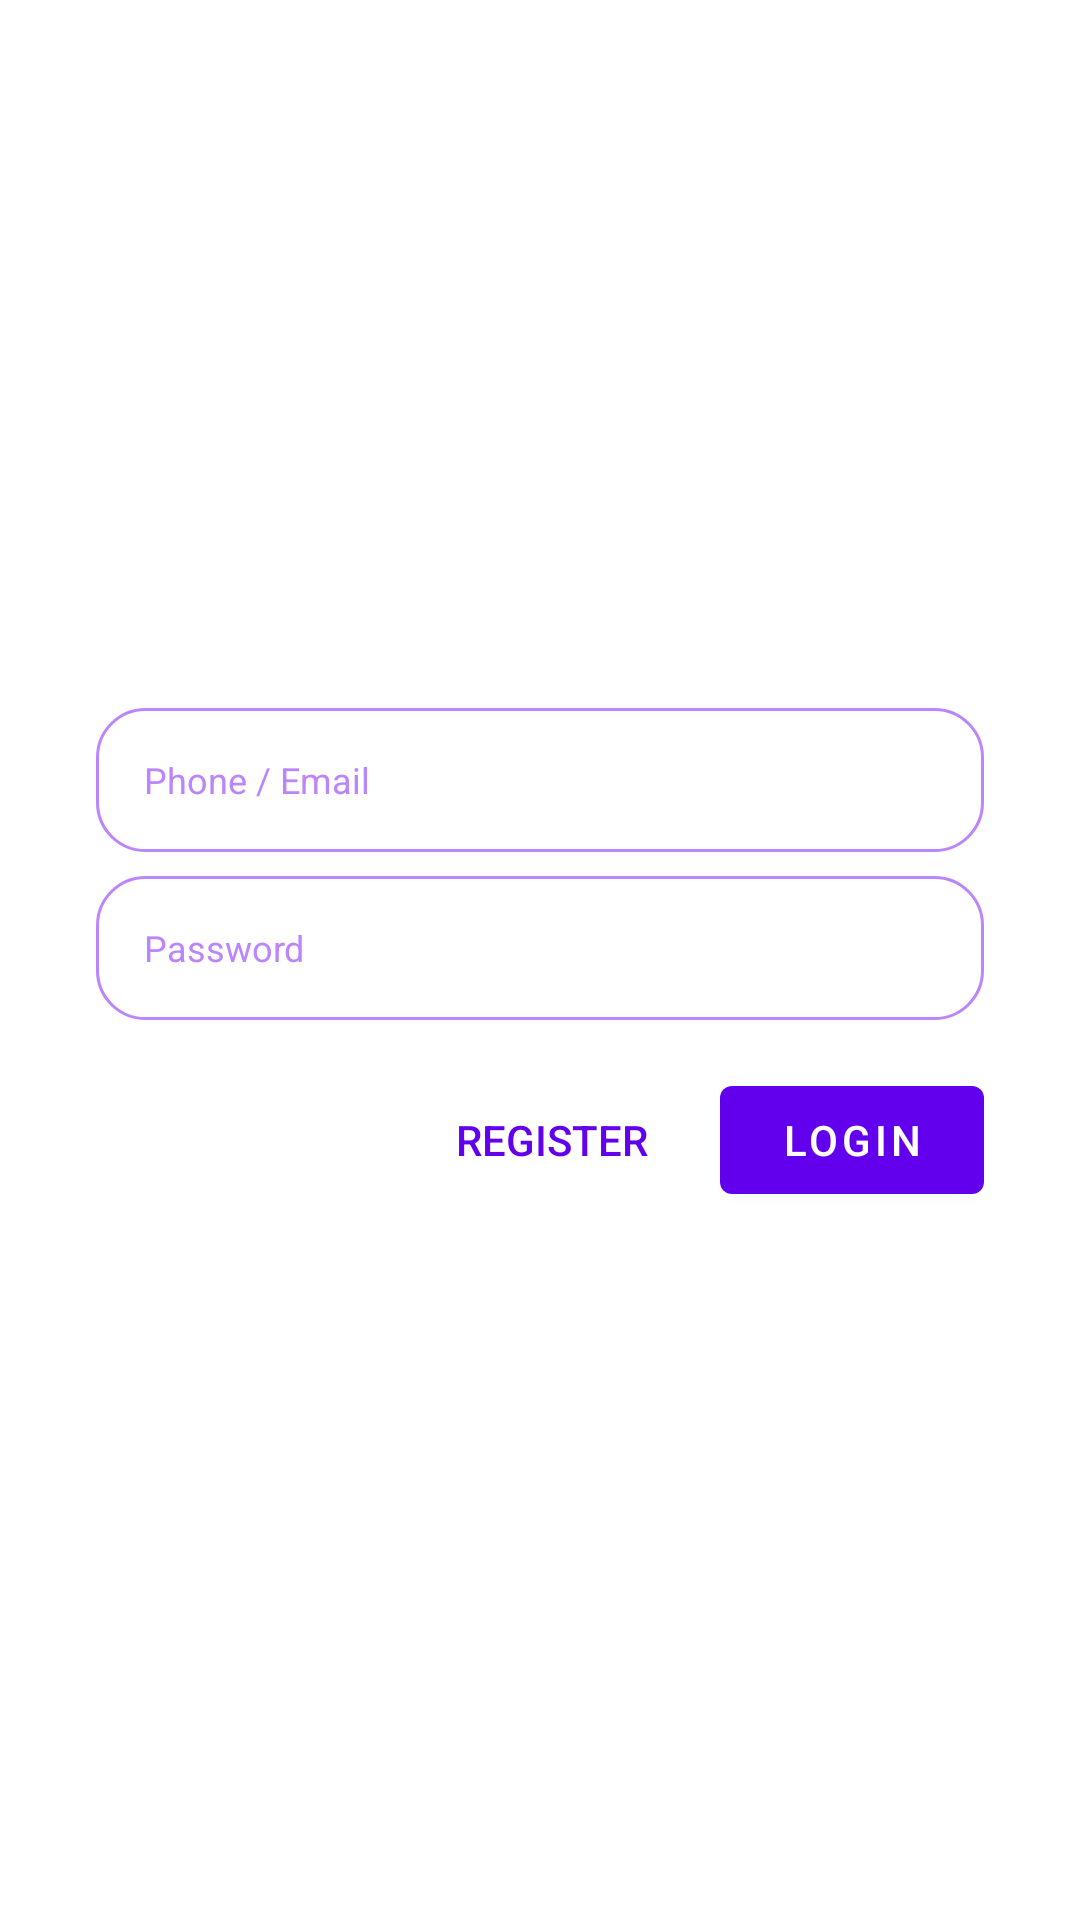

Here is an Android app screen rendered from its layout file. Give the layout XML and the strings, colors and styles it references.
<!-- AndroidManifest.xml: application theme Theme.AccountSample -->
<!-- res/layout/fragment_login.xml -->
<?xml version="1.0" encoding="utf-8"?>
<androidx.constraintlayout.widget.ConstraintLayout xmlns:android="http://schemas.android.com/apk/res/android"
    android:layout_width="match_parent"
    android:layout_height="match_parent"
    xmlns:app="http://schemas.android.com/apk/res-auto">
    <EditText
        android:id="@+id/editPhone"
        app:layout_constraintVertical_chainStyle="packed"
        app:layout_constraintTop_toTopOf="parent"
        android:background="@drawable/edit_stroke"
        app:layout_constraintStart_toStartOf="parent"
        app:layout_constraintEnd_toEndOf="parent"
        android:paddingStart="16dp"
        android:paddingEnd="16dp"
        android:textColorHint="@color/purple_200"
        android:hint="Phone / Email"
        android:textSize="12sp"
        android:layout_marginStart="32dp"
        android:layout_marginEnd="32dp"
        android:layout_width="0dp"
        android:layout_height="48dp"
        app:layout_constraintBottom_toTopOf="@id/editPassword"/>
    <EditText
        android:id="@+id/editPassword"
        android:paddingStart="16dp"
        android:paddingEnd="16dp"
        android:hint="Password"
        android:textColorHint="@color/purple_200"
        android:inputType="textPassword"
        android:textSize="12sp"
        android:layout_marginStart="32dp"
        android:layout_marginEnd="32dp"
        android:layout_marginTop="8dp"
        android:layout_width="0dp"
        android:layout_height="48dp"
        app:layout_constraintTop_toBottomOf="@id/editPhone"
        app:layout_constraintStart_toStartOf="parent"
        app:layout_constraintEnd_toEndOf="parent"
        app:layout_constraintBottom_toTopOf="@id/btnLogin"
        android:background="@drawable/edit_stroke"/>
    <Button
        android:id="@+id/btnLogin"
        app:layout_constraintHorizontal_bias="1"
        android:layout_marginStart="32dp"
        android:layout_marginEnd="32dp"
        android:layout_marginTop="16dp"
        app:layout_constraintTop_toBottomOf="@id/editPassword"
        app:layout_constraintStart_toStartOf="parent"
        app:layout_constraintEnd_toEndOf="parent"
        app:layout_constraintBottom_toBottomOf="parent"
        android:layout_width="wrap_content"
        android:layout_height="wrap_content"
        android:text="Login"/>
    <Button
        android:id="@+id/btnRegister"
        app:layout_constraintHorizontal_bias="1"
        app:layout_constraintVertical_bias="0"
        android:layout_marginStart="8dp"
        android:layout_marginEnd="8dp"
        style="?android:borderlessButtonStyle"
        android:textColor="@color/purple_500"
        app:layout_constraintTop_toTopOf="@id/btnLogin"
        app:layout_constraintStart_toStartOf="parent"
        app:layout_constraintEnd_toStartOf="@id/btnLogin"
        app:layout_constraintBottom_toBottomOf="parent"
        android:layout_width="wrap_content"
        android:layout_height="wrap_content"
        android:text="Register"/>
</androidx.constraintlayout.widget.ConstraintLayout>
<!-- resources referenced by this layout -->
<resources>
  <!-- drawable edit_stroke (drawable) -->
  <?xml version="1.0" encoding="utf-8"?>
  <shape xmlns:android="http://schemas.android.com/apk/res/android">
      <stroke android:color="@color/purple_200" android:width="1dp"/>
      <corners android:radius="16dp"/>
  </shape>
  <style name="Theme.AccountSample" parent="Theme.MaterialComponents.DayNight.DarkActionBar">
          
          <item name="colorPrimary">@color/purple_500</item>
          <item name="colorPrimaryVariant">@color/purple_700</item>
          <item name="colorOnPrimary">@color/white</item>
          
          <item name="colorSecondary">@color/teal_200</item>
          <item name="colorSecondaryVariant">@color/teal_700</item>
          <item name="colorOnSecondary">@color/black</item>
          
          <item name="android:statusBarColor" tools:targetApi="l">?attr/colorPrimaryVariant</item>
          
      </style>
  <!-- not gathered from this repository: default colours our renderer supplied (Android Studio template values) -->
  <color name="purple_200">#FFBB86FC</color>
  <color name="purple_500">#FF6200EE</color>
  <color name="purple_700">#FF3700B3</color>
  <color name="teal_200">#FF03DAC5</color>
  <color name="teal_700">#FF018786</color>
  <color name="black">#FF000000</color>
  <color name="white">#FFFFFFFF</color>
</resources>
